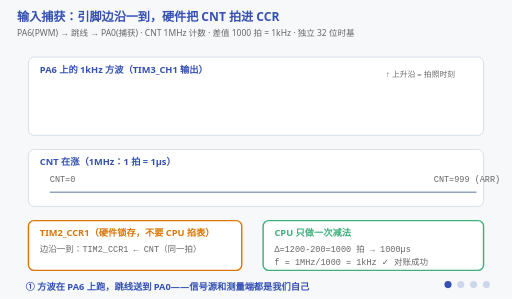
t = 0.00 s
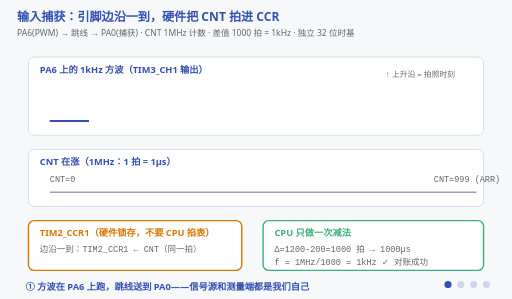
t = 1.50 s
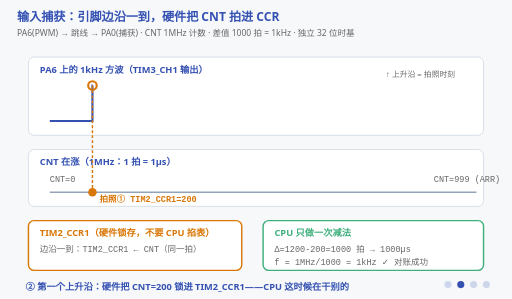
t = 3.00 s
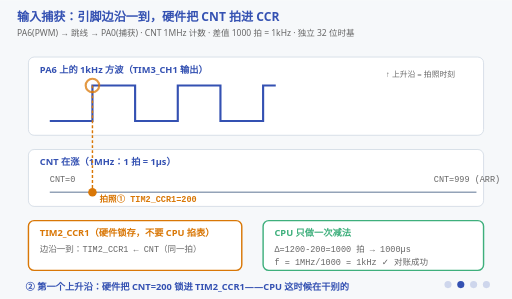
t = 5.25 s
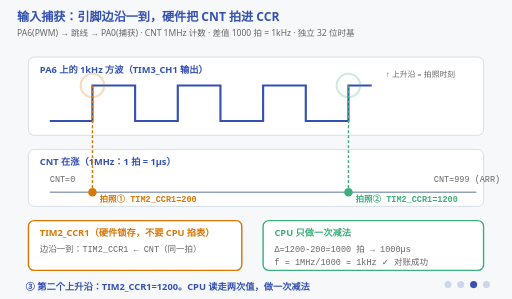
t = 6.75 s
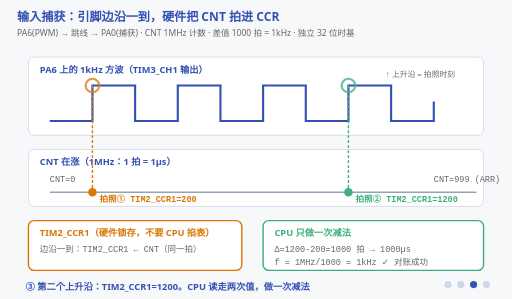
t = 8.25 s

The animated SVG that drew these frames (rendered in a browser with its animation timeline set to each time). Animation: 15 SMIL elements (animate=15); frames cover the first 8.25 s, repeats indefinitely.

<svg xmlns="http://www.w3.org/2000/svg" viewBox="0 0 720 420" font-family="'Segoe UI','Microsoft YaHei',sans-serif">
  <title>TIM 输入捕获：边沿拍照测频率</title>
  <desc>四阶段动画：PA6 输出 1kHz 方波，跳线接到 PA0；每个上升沿硬件把 CNT 锁进 TIM2_CCR1；两次拍照的差值 1000 拍 × 1µs = 1kHz；独立 TIM2 在无丢边沿、间隔小于整圈时用 32 位模差。方波被逐点画出，笔尖爬到第一个上升沿时亮拍照①、爬到第二个上升沿时亮拍照②；两个上升沿上各有一圈"快门"每 1s（方波一个周期）炸一次——边沿一到硬件就拍照，CPU 根本没在场。</desc>
  <rect width="720" height="420" fill="#f6f8fa"/>
  <text x="24" y="30" font-size="17" font-weight="bold" fill="#3451b2">输入捕获：引脚边沿一到，硬件把 CNT 拍进 CCR</text>
  <text x="24" y="50" font-size="12" fill="#666">PA6(PWM) → 跳线 → PA0(捕获) · CNT 1MHz 计数 · 差值 1000 拍 = 1kHz · 独立 32 位时基</text>

  <!-- 方波轨道 -->
  <rect x="40" y="80" width="640" height="110" fill="#ffffff" stroke="#cbd5e1" rx="8"/>
  <text x="56" y="102" font-size="13" font-weight="bold" fill="#3451b2">PA6 上的 1kHz 方波（TIM3_CH1 输出）</text>
  <!-- 爬线：polyline → 等价 H/V path（20 个点一一对应）。笔尖在 0.25 到第一个上升沿(x=130)、
       在 0.5 到第二个上升沿(x=490)，和下面两个"拍照"标记同一时刻到位 -->
  <path d="M70,170 H130 V120 H190 V170 H250 V120 H310 V170 H370 V120 H430 V170 H490 V120 H550 V170 H610 V120 H670"
        pathLength="1000" stroke="#3451b2" stroke-width="3" fill="none"
        stroke-dasharray="1000" stroke-dashoffset="1000">
    <animate attributeName="stroke-dashoffset" values="1000;895;314;0;0" keyTimes="0;0.25;0.5;0.75;1" dur="12s" repeatCount="indefinite"/>
  </path>
  <text x="640" y="108" font-size="11" fill="#666" text-anchor="end">↑ 上升沿 = 拍照时刻</text>

  <!-- CNT 轨道 -->
  <rect x="40" y="210" width="640" height="80" fill="#ffffff" stroke="#cbd5e1" rx="8"/>
  <text x="56" y="232" font-size="13" font-weight="bold" fill="#3451b2">CNT 在涨（1MHz：1 拍 = 1µs）</text>
  <line x1="70" y1="270" x2="670" y2="270" stroke="#94a3b8" stroke-width="2"/>
  <text x="70" y="256" font-size="12" font-family="Consolas,monospace" fill="#666">CNT=0</text>
  <text x="610" y="256" font-size="12" font-family="Consolas,monospace" fill="#666">CNT=999 (ARR)</text>

  <!-- 两次拍照的标记（阶段①②点亮） -->
  <g font-family="Consolas,monospace" font-size="12">
    <g opacity="0">
      <animate attributeName="opacity" calcMode="discrete" values="0;1;1;1;0" keyTimes="0;0.25;0.5;0.75;1" dur="12s" repeatCount="indefinite"/>
      <line x1="130" y1="120" x2="130" y2="270" stroke="#d97706" stroke-width="2" stroke-dasharray="4 3"/>
      <!-- 快门圈：1s ≈ 方波一个周期，即每个上升沿炸一次；3s/6s 两个拍照时刻正好落在一圈起点 -->
      <circle cx="130" cy="120" r="6" fill="none" stroke="#d97706" stroke-width="3" opacity="0">
        <animate attributeName="r" values="6;20" dur="1s" repeatCount="indefinite"/>
        <animate attributeName="opacity" values="1;0" dur="1s" repeatCount="indefinite"/>
      </circle>
      <circle cx="130" cy="270" r="6" fill="#d97706"/>
      <text x="140" y="284" fill="#d97706" font-weight="bold">拍照① TIM2_CCR1=200</text>
    </g>
    <g opacity="0">
      <animate attributeName="opacity" calcMode="discrete" values="0;0;1;1;0" keyTimes="0;0.25;0.5;0.75;1" dur="12s" repeatCount="indefinite"/>
      <line x1="490" y1="120" x2="490" y2="270" stroke="#3eaf7c" stroke-width="2" stroke-dasharray="4 3"/>
      <circle cx="490" cy="120" r="6" fill="none" stroke="#3eaf7c" stroke-width="3" opacity="0">
        <animate attributeName="r" values="6;20" dur="1s" repeatCount="indefinite"/>
        <animate attributeName="opacity" values="1;0" dur="1s" repeatCount="indefinite"/>
      </circle>
      <circle cx="490" cy="270" r="6" fill="#3eaf7c"/>
      <text x="500" y="284" fill="#3eaf7c" font-weight="bold">拍照② TIM2_CCR1=1200</text>
    </g>
  </g>

  <!-- TIM2_CCR1 寄存器 -->
  <rect x="40" y="310" width="300" height="70" fill="#ffffff" stroke="#d97706" stroke-width="2" rx="8"/>
  <text x="56" y="332" font-size="13" font-weight="bold" fill="#d97706">TIM2_CCR1（硬件锁存，不要 CPU 掐表）</text>
  <text x="56" y="354" font-size="12" font-family="Consolas,monospace" fill="#666">边沿一到：TIM2_CCR1 ← CNT（同一拍）</text>

  <!-- 计算面板（阶段③点亮） -->
  <rect x="370" y="310" width="310" height="70" fill="#ffffff" stroke="#3eaf7c" stroke-width="2" rx="8"/>
  <text x="386" y="332" font-size="13" font-weight="bold" fill="#3eaf7c">CPU 只做一次减法</text>
  <text x="386" y="354" font-size="12" font-family="Consolas,monospace" fill="#666">Δ=1200-200=1000 拍 → 1000µs</text>
  <text x="386" y="372" font-size="12" font-family="Consolas,monospace" fill="#666">f = 1MHz/1000 = 1kHz ✓ 对账成功</text>

  <!-- 阶段字幕 -->
  <g font-size="13" font-weight="bold" fill="#3451b2">
    <g opacity="1"><animate attributeName="opacity" calcMode="discrete" values="1;0;0;0;1" keyTimes="0;0.25;0.5;0.75;1" dur="12s" repeatCount="indefinite"/>
      <text x="36" y="408">① 方波在 PA6 上跑，跳线送到 PA0——信号源和测量端都是我们自己</text></g>
    <g opacity="0"><animate attributeName="opacity" calcMode="discrete" values="0;1;0;0;0" keyTimes="0;0.25;0.5;0.75;1" dur="12s" repeatCount="indefinite"/>
      <text x="36" y="408">② 第一个上升沿：硬件把 CNT=200 锁进 TIM2_CCR1——CPU 这时候在干别的</text></g>
    <g opacity="0"><animate attributeName="opacity" calcMode="discrete" values="0;0;1;0;0" keyTimes="0;0.25;0.5;0.75;1" dur="12s" repeatCount="indefinite"/>
      <text x="36" y="408">③ 第二个上升沿：TIM2_CCR1=1200。CPU 读走两次值，做一次减法</text></g>
    <g opacity="0"><animate attributeName="opacity" calcMode="discrete" values="0;0;0;1;0" keyTimes="0;0.25;0.5;0.75;1" dur="12s" repeatCount="indefinite"/>
      <text x="36" y="408">④ TIM2 计满 2³² 回绕；无丢边沿且间隔小于整圈，才可用模差</text></g>
  </g>

  <!-- 阶段指示点 -->
  <g transform="translate(630,400)" fill="#3451b2">
    <circle cx="0" cy="0" r="5" opacity="1"><animate attributeName="opacity" calcMode="discrete" values="1;0.2;0.2;0.2;1" keyTimes="0;0.25;0.5;0.75;1" dur="12s" repeatCount="indefinite"/></circle>
    <circle cx="18" cy="0" r="5" opacity="0.2"><animate attributeName="opacity" calcMode="discrete" values="0.2;1;0.2;0.2;0.2" keyTimes="0;0.25;0.5;0.75;1" dur="12s" repeatCount="indefinite"/></circle>
    <circle cx="36" cy="0" r="5" opacity="0.2"><animate attributeName="opacity" calcMode="discrete" values="0.2;0.2;1;0.2;0.2" keyTimes="0;0.25;0.5;0.75;1" dur="12s" repeatCount="indefinite"/></circle>
    <circle cx="54" cy="0" r="5" opacity="0.2"><animate attributeName="opacity" calcMode="discrete" values="0.2;0.2;0.2;1;0.2" keyTimes="0;0.25;0.5;0.75;1" dur="12s" repeatCount="indefinite"/></circle>
  </g>
</svg>
